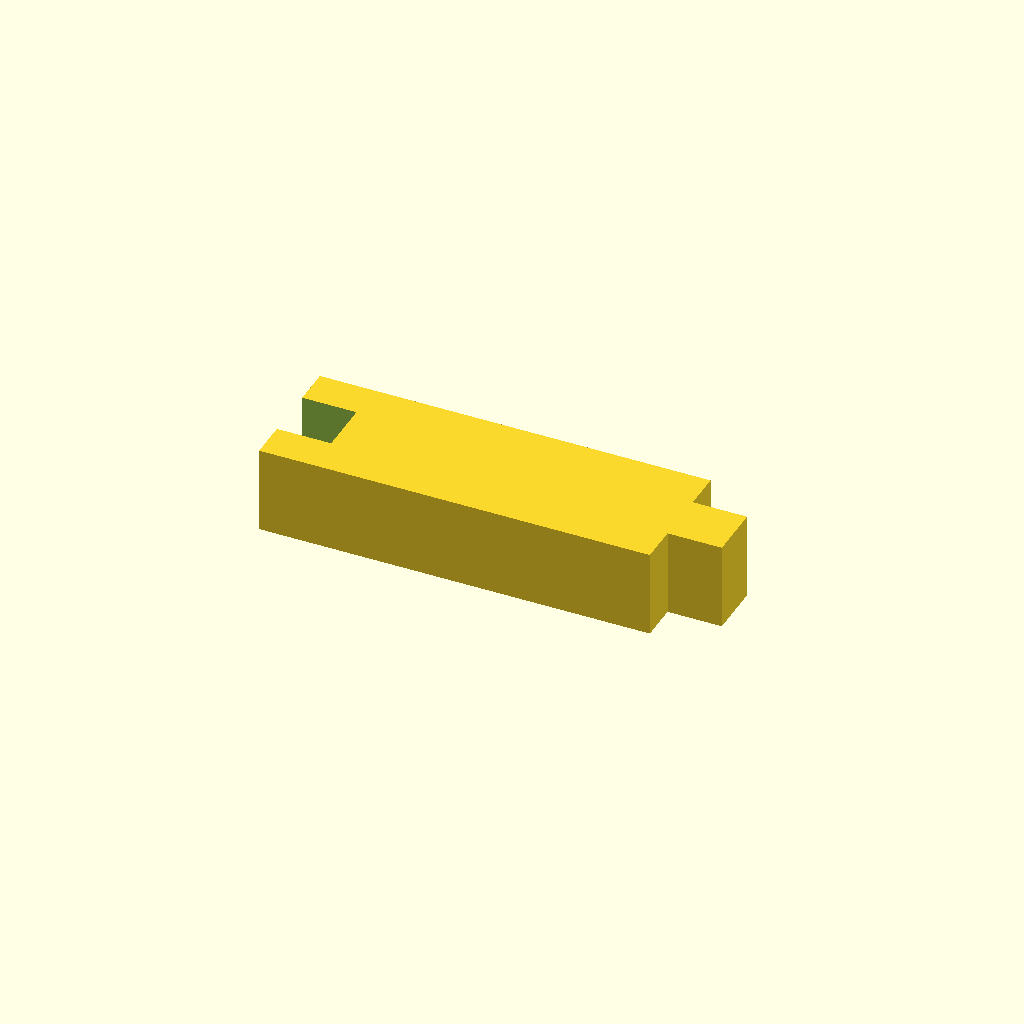
Cell 1: the model at its default parameters.
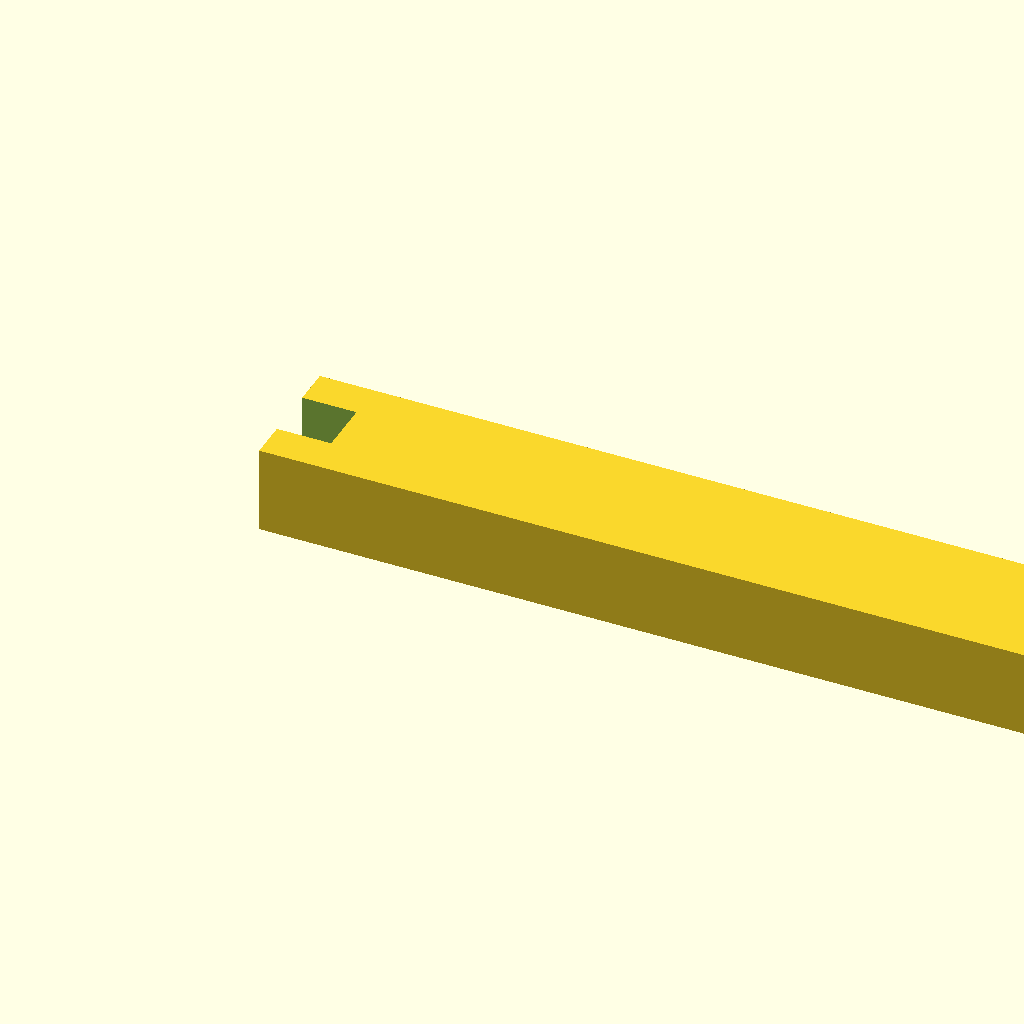
Cell 2: LenX = 360 (everything else at default).
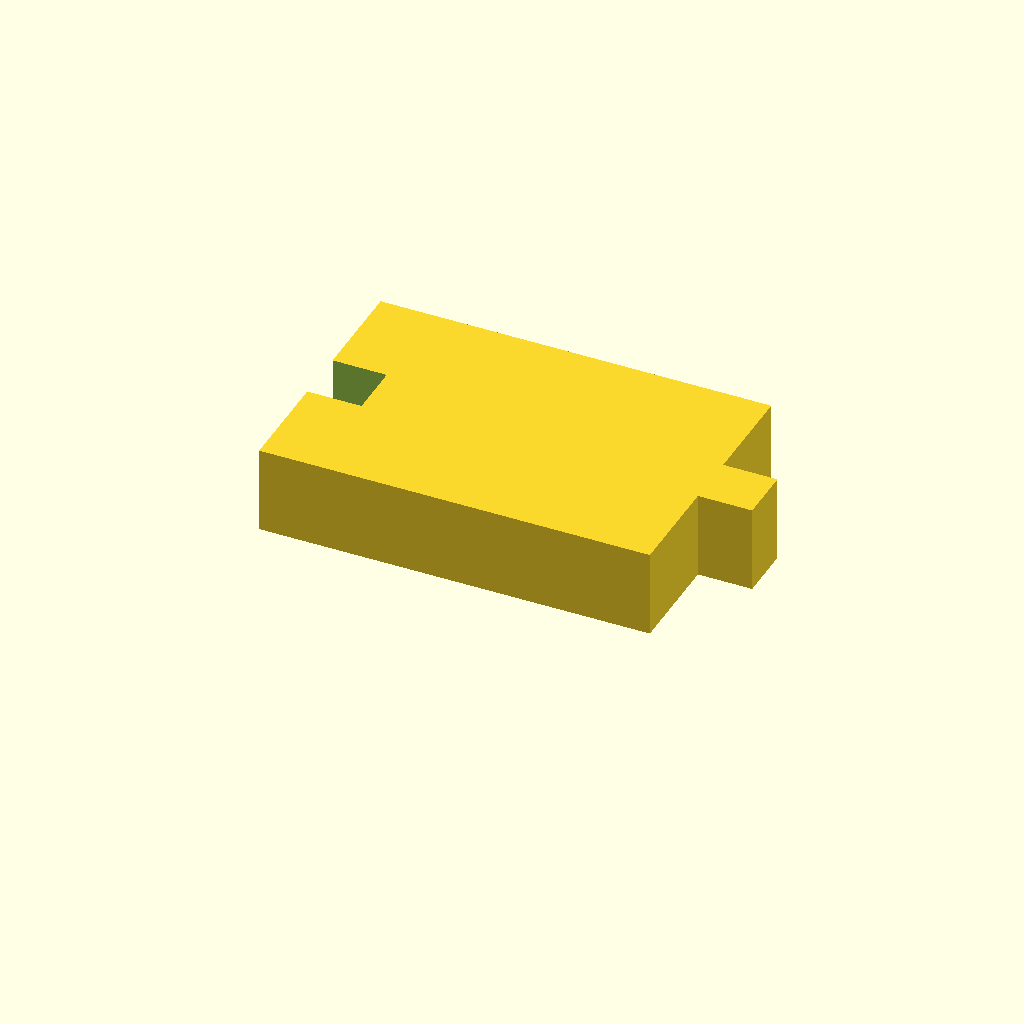
Cell 3: WidthY = 120 (everything else at default).
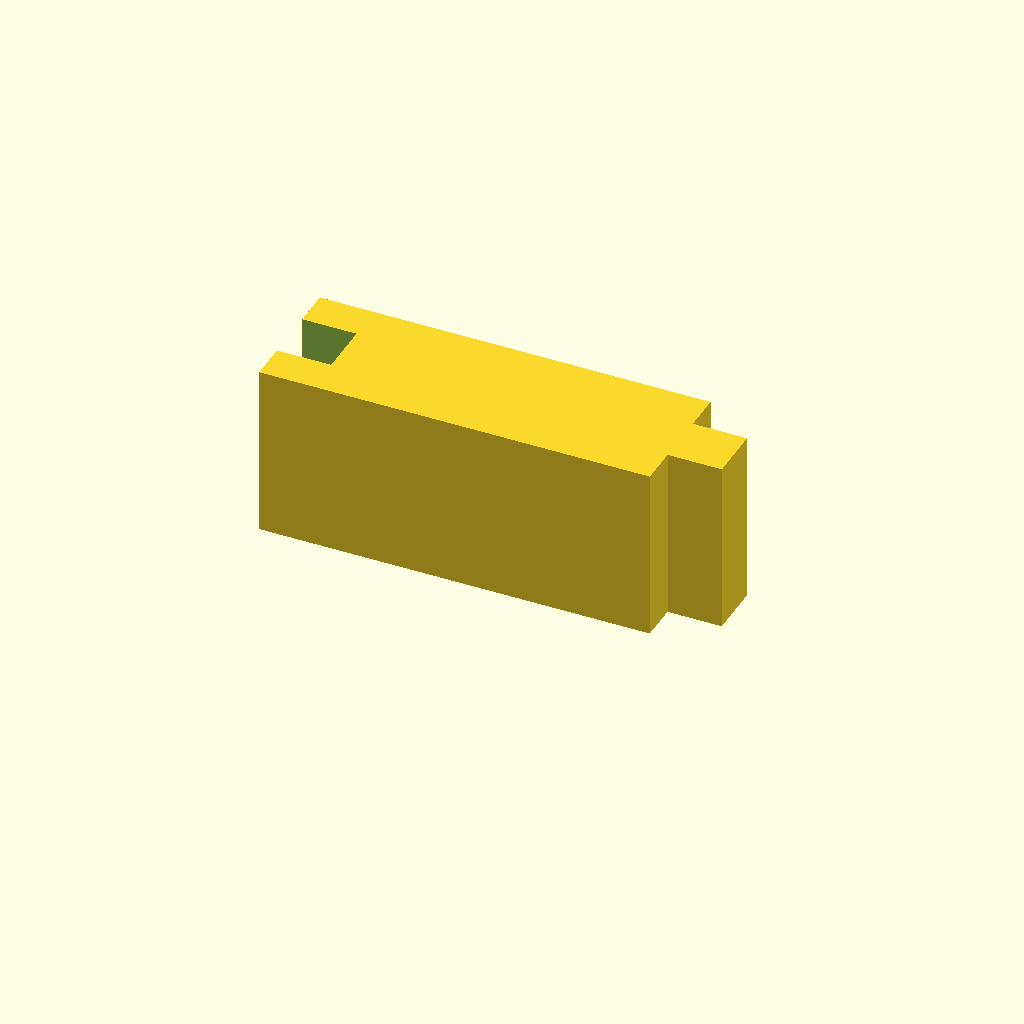
Cell 4: HightZ = 80 (everything else at default).
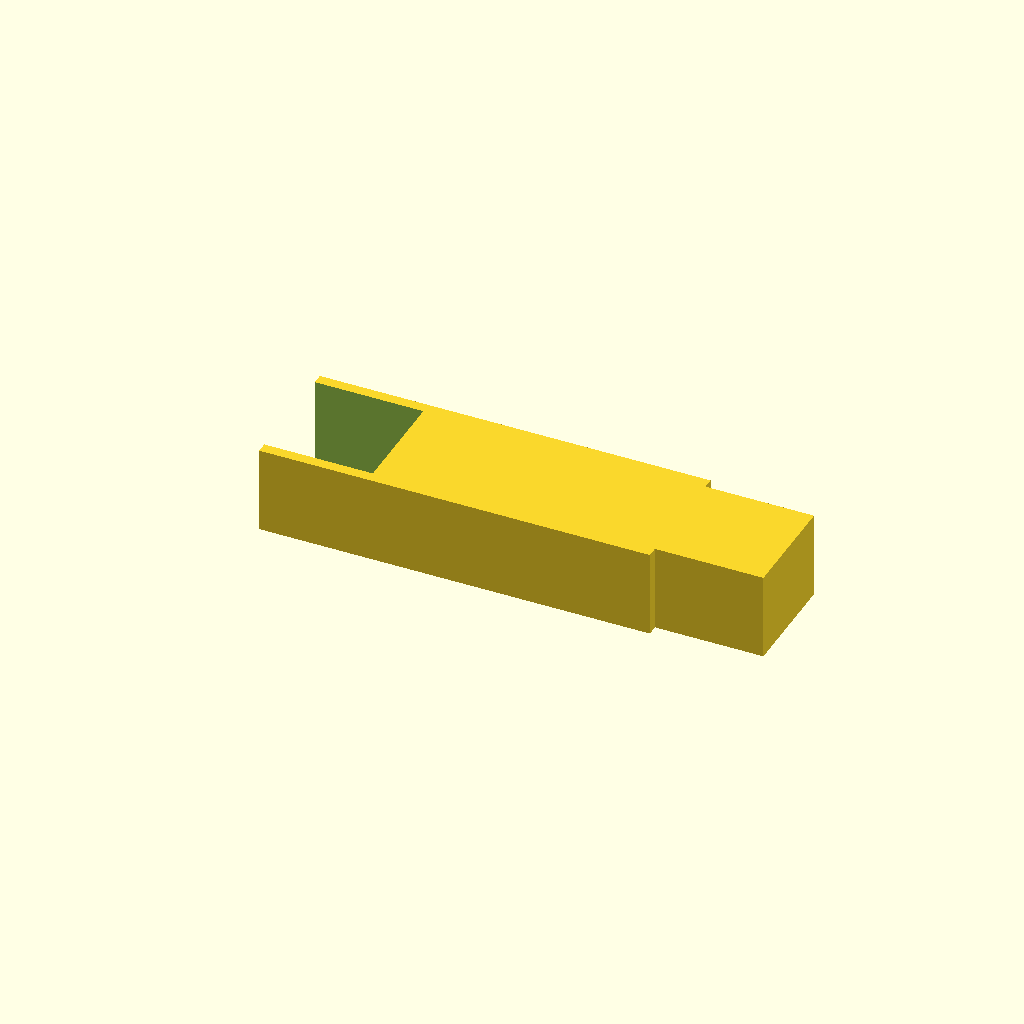
Cell 5 — FeetDia set to 50, the other parameters unchanged.
All cells are drawn from one camera (rotation 55°, 0°, 25°, orthographic, colour scheme Cornfield), so only the parameter changes between them.
The OpenSCAD source (CouchStop-Middle.scad):
LenX=180;
WidthY=60;
HightZ=40;
Buff=5;
DB=Buff*2;
FeetDia=25;
YSpace=(WidthY-FeetDia)/2;

difference()
{
  cube([LenX,WidthY,HightZ]);
  translate([-Buff,YSpace,-Buff]) cube([FeetDia+Buff,FeetDia,HightZ+DB]);
}
translate([LenX,YSpace,0]) cube([FeetDia,FeetDia,HightZ]);
Parameter table extracted from the source (name, type, default, range or options):
LenX: number, default 180
WidthY: number, default 60
HightZ: number, default 40
Buff: number, default 5
FeetDia: number, default 25
